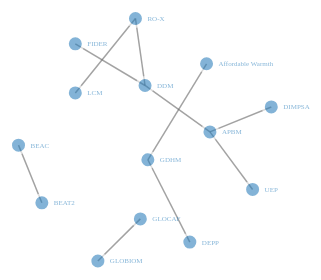
D3 v3 page, settled after 480 driven frames (8 s of simulated time); the page loaded 1 data file(s).


var dataset;
d3.csv("data.csv",function(d){
dataset=d;

});

d3.select("body")
 	.append("p")
    .text("New paragraph");
console.log(dataset); 



 


d3.select("body")
    .append("p")
    .text("New paragraph");

 

 var links = [ { "source" : "DDM", "target" : "FIDER", "info" : "wholesale price" , "distance" : 40}, { "source" : "DDM", "target" : "RO-X" , "distance" : 50}, { "source" : "DDM", "target" : "APBM", "distance" : 50 }, { "source" : "LCM", "target" : "RO-X" , "distance" : 50}, { "source" : "UEP", "target" : "APBM" , "distance" : 50}, { "source" : "APBM", "target" : "DIMPSA", "distance" : 50}, { "source" : "BEAT2", "target" : "BEAC" , "distance" : 50}, { "source" : "GLOBIOM", "target" : "GLOCAF", "distance" :50}, { "source" : "GDHM", "target" : "DEPP", "distance" : 50 } , {"source":"GDHM", "target":"Affordable Warmth", "distance" : 70}] ; 
 var nodes = {}

// Compute the distinct nodes from the links.
links.forEach(function(link) {
link.source = nodes[link.source] ||
(nodes[link.source] = {name: link.source});
link.target = nodes[link.target] ||
(nodes[link.target] = {name: link.target});
link.value = +link.value;
});


var width = 1000
height = 800;

var force = d3.layout.force()
.nodes(d3.values(nodes))
.links(links)
.size([width, height])
.linkStrength(0.1)
.friction(0.9)
.linkDistance(function(d){
        return d.distance;
})
.gravity(0.1)
.theta(0.8)
.alpha(0.1)
.charge(-200)
.on("tick", tick)
.start();

var svg = d3.select("body").append("svg")
.attr("width", width)
.attr("height", height);

var link = svg.selectAll(".link")
.data(force.links())
.enter().append("line")
.attr("class", "link")
.on("click",clicklink);

var node = svg.selectAll(".node")
.data(force.nodes())
.enter().append("g")
.attr("class", "node")
.on("mouseover", mouseover)
.on("mouseout", mouseout)
.on("click", click)
.on("dblclick", dblclick)
.call(force.drag);

node.append("circle")
.attr("r", 8)
.style("fill", "#3182bd");

node.append("text")
.attr("x", 12)
.attr("dy", ".35em")
.style("fill", "#3182bd")
.text(function(d) { return d.name; });

function tick() {
link
.attr("x1", function(d) { return d.source.x; })
.attr("y1", function(d) { return d.source.y; })
.attr("x2", function(d) { return d.target.x; })
.attr("y2", function(d) { return d.target.y; });

node.attr("transform", function(d) { return "translate(" + d.x + "," + d.y + ")"; });
}

function mouseover() {
d3.select(this).select("circle").transition()
.duration(750)
.attr("r", 16);
}

function mouseout() {
d3.select(this).select("circle").transition()
.duration(750)
.attr("r", 8);
}
// action to take on mouse click
function click() {
window.open('https://intranet.decc.gsi.gov.uk/deccipedia/pages/a%20list%20of%20models%20and%20who%20maintains%20them.aspx', '_blank')

d3.select(this).select("text").transition()
.duration(750)
.attr("x", 22)
.style("stroke-width", ".5px")
.style("opacity", 1)
.style("fill", "#E34A33")
.style("font", "17.5px serif");
d3.select(this).select("circle").transition()
.duration(750)
.style("fill", "#E34A33")
.attr("r", 16);
}

// action to take on mouse double click
function dblclick() {
d3.select(this).select("circle").transition()
.duration(750)
.attr("r", 6)
.style("fill", "#E34A33");
d3.select(this).select("text").transition()
.duration(750)
.attr("x", 12)
.style("stroke", "none")
.style("fill", "#E34A33")
.style("stroke", "none")
.style("opacity", 0.6)
.style("font", "7px serif");

d3.select(this).enter().append("p").text("alalA");
}

function clicklink(){
window.open('https://intranet.decc.gsi.gov.uk/deccipedia/pages/a%20list%20of%20models%20and%20who%20maintains%20them.aspx', '_blank');

}


### data: data.csv
name, group
DDM, model
EHS, survey
APBM, model